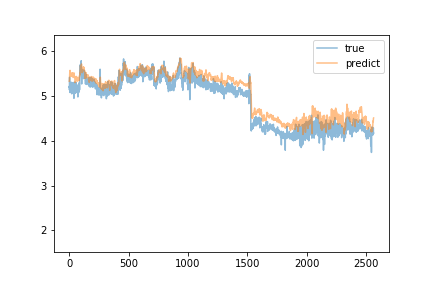

Source data for this figure (header and first rows):
predict, true
5.332, 5.15
5.344, 5.22
5.361, 5.18
5.436, 5.42
5.516, 5.2
5.552, 5.14
5.562, 5.11
5.573, 5.08
5.56, 5.18
5.524, 5.14
5.53, 5.18
5.489, 5.08
5.444, 5.17
5.46, 5.15
5.44, 5.13
5.473, 5.24
5.474, 5.31
5.48, 5.23
5.505, 5.19
5.496, 5.24
5.48, 5.2
5.481, 5.05
5.512, 5.16
5.469, 5.13
5.487, 5.3
5.477, 5.06
5.497, 5.16
5.499, 5.11
5.49, 5.15
5.519, 5.25
5.483, 5.11
5.461, 5.1
5.43, 5.12
5.417, 5.2
5.416, 5.17
5.436, 5.2
5.467, 5.06
5.491, 5.1
5.477, 5.16
5.502, 5.25
5.515, 4.95
5.515, 5.15
5.473, 5.31
5.44, 5.12
5.442, 5.05
5.439, 5.1
5.436, 5.07
5.397, 5.18
5.373, 5.18
5.359, 5.06
5.301, 5.08
5.322, 5.12
5.316, 5.15
5.314, 5.19
5.348, 5.31
5.349, 5.08
5.345, 5.2
5.38, 5.25
5.401, 5.29
5.438, 5.09
... 2,505 more rows
